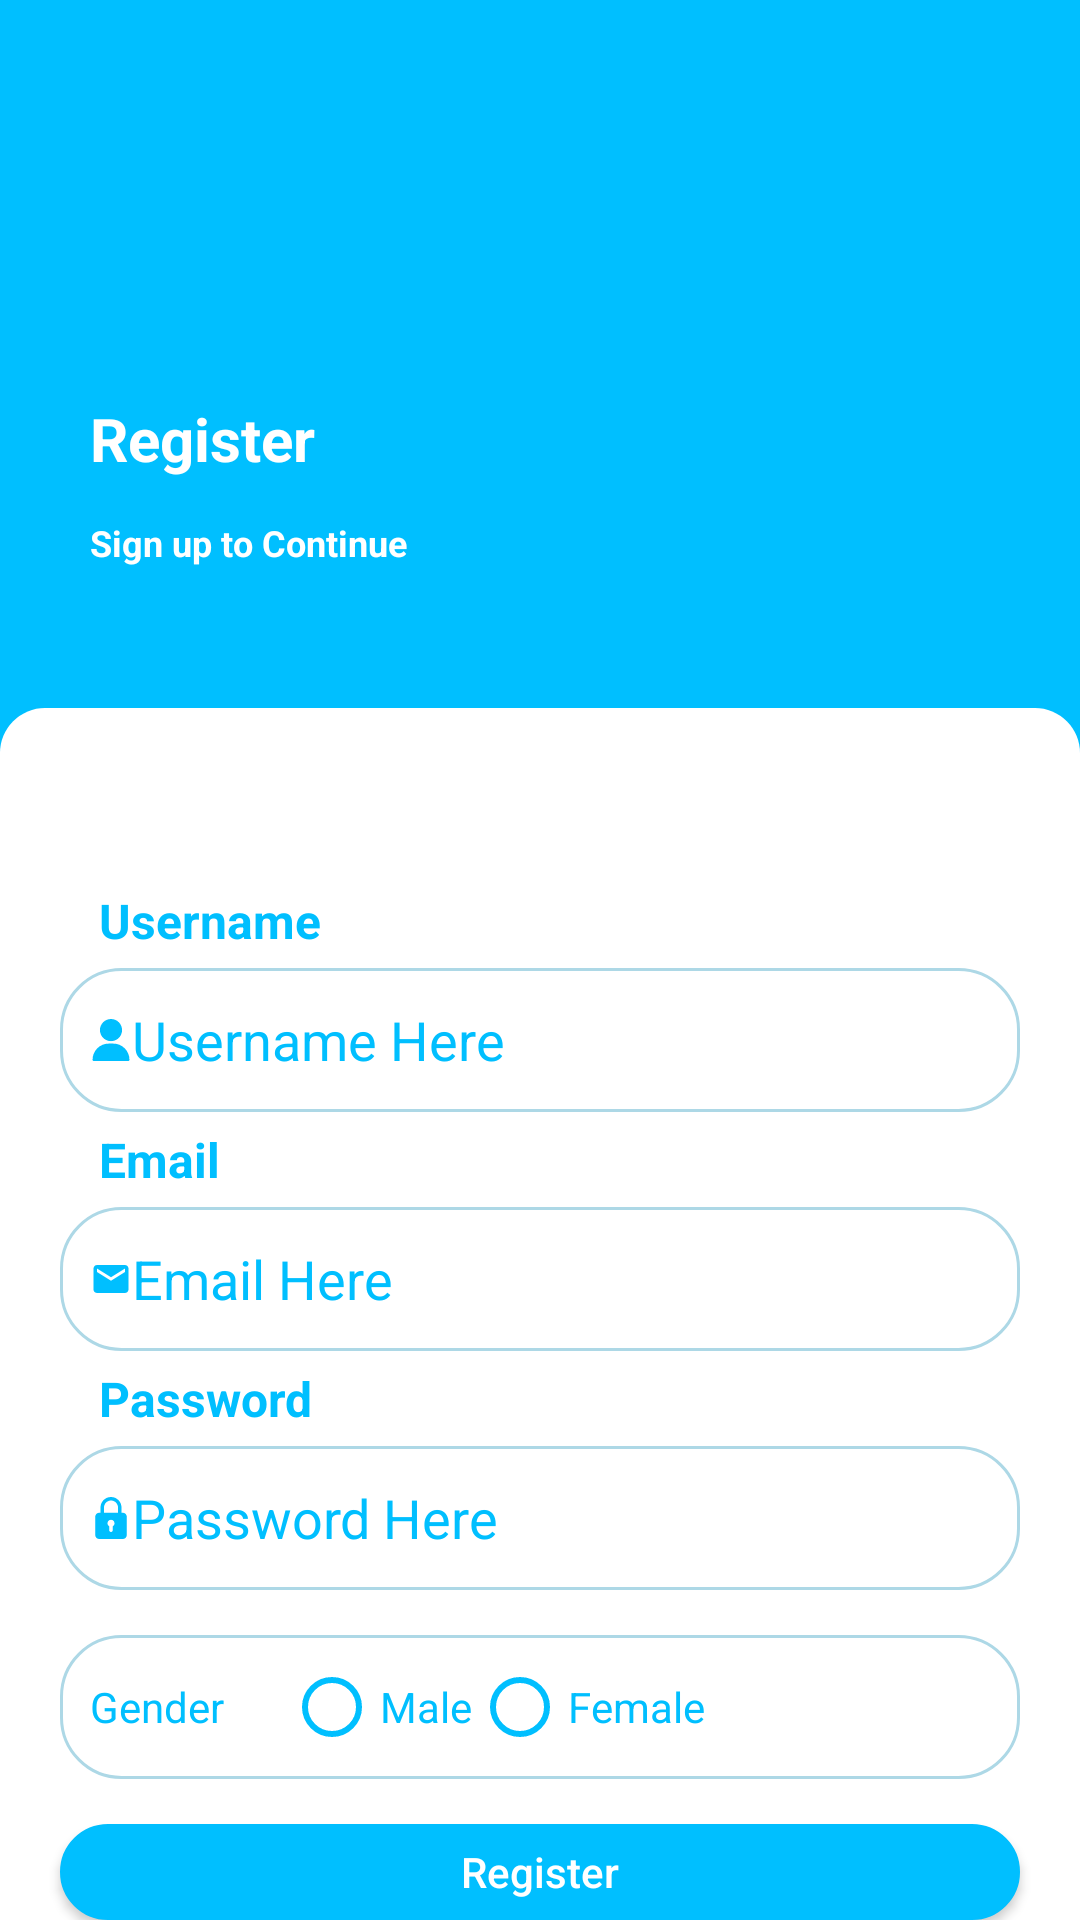

Here is an Android app screen rendered from its layout file. Give the layout XML and the strings, colors and styles it references.
<!-- AndroidManifest.xml: application theme Theme.DailyQuotes -->
<!-- res/layout/activity_register.xml -->
<?xml version="1.0" encoding="utf-8"?>
<LinearLayout xmlns:android="http://schemas.android.com/apk/res/android"
    xmlns:tools="http://schemas.android.com/tools"
    android:layout_width="match_parent"
    android:layout_height="match_parent"
    android:background="@color/DeepSkyBlue"
    android:gravity="center_horizontal"
    android:orientation="vertical"
    tools:ignore="SpeakableTextPresentCheck">
    <androidx.appcompat.widget.Toolbar
        android:layout_width="match_parent"
        android:layout_height="?attr/actionBarSize"
        android:id="@+id/toolbar"/>

    <LinearLayout
        android:layout_width="match_parent"
        android:layout_height="180dp"
        android:gravity="center_vertical"
        android:orientation="vertical">

        <TextView
            android:id="@+id/new_user"
            android:layout_width="wrap_content"
            android:layout_height="wrap_content"
            android:layout_gravity="center_vertical"
            android:layout_marginLeft="25dp"
            android:layout_marginTop="30dp"
            android:padding="5dp"
            android:text="Register"
            android:textColor="@color/white"
            android:textSize="20dp"
            android:textStyle="bold" />

        <TextView
            android:layout_width="wrap_content"
            android:layout_height="wrap_content"
            android:layout_gravity="center_vertical"
            android:layout_marginLeft="25dp"
            android:layout_marginTop="3dp"
            android:padding="5dp"
            android:text="Sign up to Continue"
            android:textColor="@color/white"
            android:textSize="12sp"
            android:textStyle="bold" />


    </LinearLayout>

    <LinearLayout
        android:layout_width="match_parent"
        android:layout_height="match_parent"
        android:background="@drawable/upper_curve"
        android:orientation="vertical">

        <TextView
            android:layout_width="wrap_content"
            android:layout_height="wrap_content"
            android:layout_marginLeft="33dp"
            android:layout_marginTop="60dp"
            android:text="Username"
            android:textColor="@color/DeepSkyBlue"
            android:textSize="16sp"
            android:textStyle="bold" />

        <EditText
            android:id="@+id/username"
            android:layout_width="match_parent"
            android:layout_height="48dp"
            android:layout_marginLeft="20dp"
            android:layout_marginTop="5dp"
            android:layout_marginRight="20dp"
            android:background="@drawable/round_shape"
            android:drawableLeft="@drawable/ic_user"
            android:hint="Username Here"
            android:paddingLeft="10dp"
            android:textColor="@color/DeepSkyBlue"
            android:textColorHint="@color/DeepSkyBlue"
            android:textCursorDrawable="@color/Gray" />


        <TextView
            android:layout_width="wrap_content"
            android:layout_height="wrap_content"
            android:layout_marginLeft="33dp"
            android:layout_marginTop="5dp"
            android:text="Email"
            android:textColor="@color/DeepSkyBlue"
            android:textSize="16sp"
            android:textStyle="bold" />

        <EditText
            android:id="@+id/email"
            android:layout_width="match_parent"
            android:layout_height="48dp"
            android:layout_marginLeft="20dp"
            android:layout_marginTop="5dp"
            android:layout_marginRight="20dp"
            android:background="@drawable/round_shape"
            android:drawableLeft="@drawable/ic_baseline_email_24"
            android:hint="Email Here"
            android:paddingLeft="10dp"
            android:textColor="@color/DeepSkyBlue"
            android:textColorHint="@color/DeepSkyBlue"
            android:textCursorDrawable="@color/Gray" />

        <TextView
            android:layout_width="wrap_content"
            android:layout_height="wrap_content"
            android:layout_marginLeft="33dp"
            android:layout_marginTop="5dp"
            android:text="Password"
            android:textColor="@color/DeepSkyBlue"
            android:textSize="16sp"
            android:textStyle="bold" />

        <EditText
            android:id="@+id/password"
            android:layout_width="match_parent"
            android:layout_height="48dp"
            android:layout_marginLeft="20dp"
            android:layout_marginTop="5dp"
            android:inputType="textPassword"
            android:layout_marginRight="20dp"
            android:background="@drawable/round_shape"
            android:drawableLeft="@drawable/ic_padlock"
            android:hint="Password Here"
            android:paddingLeft="10dp"
            android:textColor="@color/DeepSkyBlue"
            android:textColorHint="@color/DeepSkyBlue"
            android:textCursorDrawable="@color/Gray" />

        <LinearLayout
            android:layout_width="match_parent"
            android:layout_height="48dp"
            android:layout_marginLeft="20dp"
            android:layout_marginTop="15dp"
            android:layout_marginRight="20dp"
            android:background="@drawable/round_shape"
            android:gravity="center_vertical"
            android:orientation="horizontal">

            <TextView
                android:layout_width="wrap_content"
                android:layout_height="wrap_content"
                android:layout_marginLeft="5dp"
                android:layout_marginRight="20sp"
                android:paddingLeft="5dp"
                android:text="Gender"
                android:textColor="@color/DeepSkyBlue" />

            <RadioGroup
                android:id="@+id/radio_group"
                android:layout_width="wrap_content"
                android:layout_height="wrap_content"
                android:orientation="horizontal">

                <RadioButton
                    android:id="@+id/male"
                    android:layout_width="match_parent"
                    android:layout_height="48dp"
                    android:buttonTint="@color/DeepSkyBlue"
                    android:text="Male"
                    android:textColor="@color/DeepSkyBlue" />


                <RadioButton
                    android:id="@+id/female"
                    android:layout_width="match_parent"
                    android:layout_height="48dp"
                    android:buttonTint="@color/DeepSkyBlue"
                    android:text="Female"
                    android:textColor="@color/DeepSkyBlue" />


            </RadioGroup>
        </LinearLayout>


        <Button
            android:id="@+id/registration"
            android:layout_width="match_parent"
            android:layout_height="wrap_content"
            android:layout_marginLeft="20dp"
            android:layout_marginTop="15dp"
            android:layout_marginRight="20dp"
            android:background="@drawable/round_shape"
            android:backgroundTint="@color/DeepSkyBlue"
            android:text="Register"

            android:textAllCaps="false"
            android:textColor="@color/white" />


        <TextView
            android:layout_width="wrap_content"
            android:layout_height="wrap_content"
            android:layout_gravity="center"
            android:layout_marginTop="15dp"
            android:padding="5dp"
            android:id="@+id/already_account"
            android:text="Already Have an account? Sign"
            android:textColor="@color/DeepSkyBlue"
            android:textSize="15dp" />


    </LinearLayout>


</LinearLayout>
<!-- resources referenced by this layout -->
<resources>
  <color name="DeepSkyBlue">#00BFFF</color>
  <color name="Gray">#808080</color>
  <color name="white">#FFFFFFFF</color>
  <!-- drawable ic_baseline_email_24 (drawable) -->
  <vector xmlns:android="http://schemas.android.com/apk/res/android"
      android:width="14dp"
      android:height="14dp"
      android:viewportWidth="24"
      android:viewportHeight="24"
      android:tint="@color/DeepSkyBlue">
    <path
        android:fillColor="@android:color/white"
        android:pathData="M20,4L4,4c-1.1,0 -1.99,0.9 -1.99,2L2,18c0,1.1 0.9,2 2,2h16c1.1,0 2,-0.9 2,-2L22,6c0,-1.1 -0.9,-2 -2,-2zM20,8l-8,5 -8,-5L4,6l8,5 8,-5v2z"/>
  </vector>
  <!-- drawable ic_padlock (drawable) -->
  <vector android:height="14dp" android:viewportHeight="24"
      android:viewportWidth="24" android:width="14dp" xmlns:android="http://schemas.android.com/apk/res/android">
      <path android:fillColor="@color/DeepSkyBlue" android:pathData="m18.75,9h-0.75v-3c0,-3.309 -2.691,-6 -6,-6s-6,2.691 -6,6v3h-0.75c-1.24,0 -2.25,1.009 -2.25,2.25v10.5c0,1.241 1.01,2.25 2.25,2.25h13.5c1.24,0 2.25,-1.009 2.25,-2.25v-10.5c0,-1.241 -1.01,-2.25 -2.25,-2.25zM8,6c0,-2.206 1.794,-4 4,-4s4,1.794 4,4v3h-8zM13,16.722v2.278c0,0.552 -0.447,1 -1,1s-1,-0.448 -1,-1v-2.278c-0.595,-0.347 -1,-0.985 -1,-1.722 0,-1.103 0.897,-2 2,-2s2,0.897 2,2c0,0.737 -0.405,1.375 -1,1.722z"/>
  </vector>
  <!-- drawable ic_user (drawable) -->
  <vector android:height="14dp" android:viewportHeight="512"
      android:viewportWidth="512" android:width="14dp" xmlns:android="http://schemas.android.com/apk/res/android">
      <path android:fillColor="@color/DeepSkyBlue" android:pathData="M256,0c-74.439,0 -135,60.561 -135,135s60.561,135 135,135s135,-60.561 135,-135S330.439,0 256,0z"/>
      <path android:fillColor="@color/DeepSkyBlue" android:pathData="M423.966,358.195C387.006,320.667 338.009,300 286,300h-60c-52.008,0 -101.006,20.667 -137.966,58.195C51.255,395.539 31,444.833 31,497c0,8.284 6.716,15 15,15h420c8.284,0 15,-6.716 15,-15C481,444.833 460.745,395.539 423.966,358.195z"/>
  </vector>
  <!-- drawable round_shape (drawable) -->
  <?xml version="1.0" encoding="utf-8"?>
  <shape xmlns:android="http://schemas.android.com/apk/res/android"
      android:shape="rectangle" android:padding="10dp">
      <corners android:radius="20dp"/>
      <stroke android:color="@color/LightBlue"
          android:width="1dp"/>
      <solid
          android:color="@android:color/white"/>
  </shape>
  <!-- drawable upper_curve (drawable) -->
  <?xml version="1.0" encoding="utf-8"?>
          <shape xmlns:android="http://schemas.android.com/apk/res/android"
              android:innerRadius="50dp"
              android:shape="rectangle"
              android:useLevel="true">
  
              <solid android:color="@android:color/white"/>
              <corners  android:topRightRadius="15dp"
                  android:topLeftRadius="15dp"/>
  
          </shape>
  <style name="Theme.DailyQuotes" parent="Theme.AppCompat.Light.NoActionBar">
          
          <item name="colorPrimary">@color/purple_500</item>
          <item name="colorPrimaryVariant">@color/purple_700</item>
          <item name="colorOnPrimary">@color/white</item>
          
          <item name="colorSecondary">@color/teal_200</item>
          <item name="colorSecondaryVariant">@color/teal_700</item>
          <item name="colorOnSecondary">@color/black</item>
          <item name="android:textColorSecondary">@android:color/white</item>
          
          <item name="android:statusBarColor" tools:targetApi="l">?attr/colorPrimaryVariant</item>
          
      </style>
  <color name="LightBlue">#ADD8E6</color>
  <color name="purple_500">#FF6200EE</color>
  <color name="purple_700">#FF3700B3</color>
  <color name="teal_200">#FF03DAC5</color>
  <color name="teal_700">#FF018786</color>
  <color name="black">#FF000000</color>
</resources>
